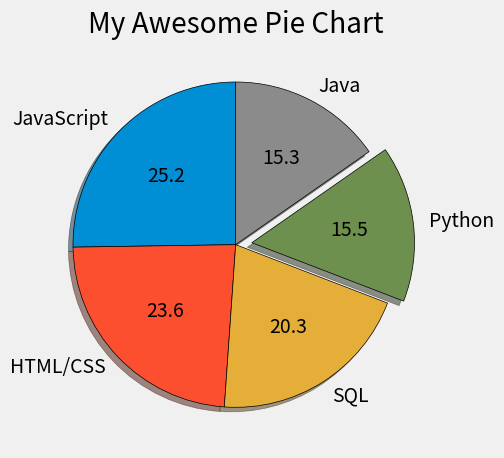

Source code (Python):
from matplotlib import pyplot as plt
from numpy import exp

plt.style.use("fivethirtyeight")
slices = [59219, 55466, 47544, 36443, 35917]
labels = ['JavaScript', 'HTML/CSS', 'SQL', 'Python', 'Java']
explode = [0,0,0,0.1,0]

#colors = ['#008fd5','#fc4f30','#e5ae37','#6d904f']

plt.pie(slices, labels = labels,explode=explode,shadow =True,startangle=90,autopct = '%1.1f',
           wedgeprops={'edgecolor':'black'})


plt.title("My Awesome Pie Chart")
plt.tight_layout()
plt.show()

# Colors:
# Blue = #008fd5
# Red = #fc4f30
# Yellow = #e5ae37
# Green = #6d904f